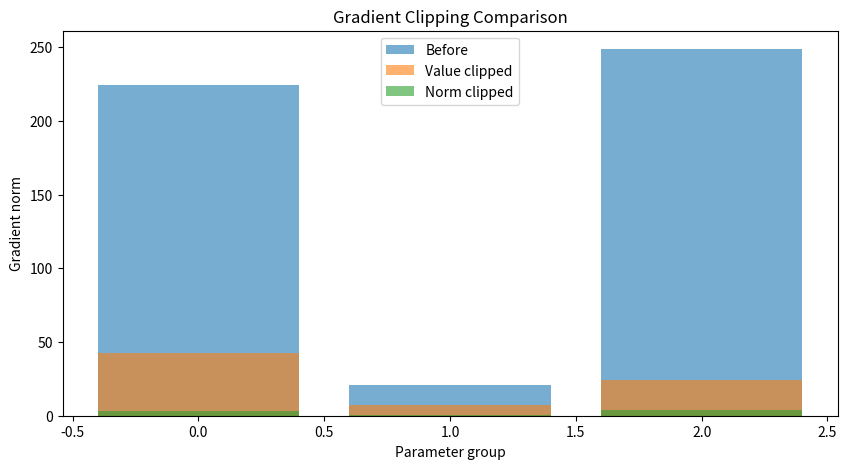

Generate this figure with matplotlib: (Note: this script raises an exception after producing the figure.)
"""06.29 - Gradient Noise / Clipping: Stabilizing training dynamics"""

import numpy as np
import matplotlib.pyplot as plt


class GradientClipper:
    @staticmethod
    def clip_by_value(grads, clip_min=-1.0, clip_max=1.0):
        return [np.clip(g, clip_min, clip_max) for g in grads]

    @staticmethod
    def clip_by_norm(grads, max_norm=1.0):
        total_norm = np.sqrt(sum(np.sum(g ** 2) for g in grads))
        if total_norm > max_norm:
            scale = max_norm / (total_norm + 1e-6)
            return [g * scale for g in grads]
        return grads

    @staticmethod
    def clip_by_global_norm(grads, max_norm=1.0):
        total_norm = np.sqrt(sum(np.sum(g ** 2) for g in grads))
        if total_norm > max_norm:
            scale = max_norm / (total_norm + 1e-6)
            return [g * scale for g in grads]
        return list(grads)


class GradientNoise:
    def __init__(self, noise_scale=0.01, decay=0.9):
        self.noise_scale = noise_scale
        self.decay = decay
        self.step = 0

    def add_noise(self, grads, lr=1.0):
        self.step += 1
        sigma = self.noise_scale * lr * self.decay ** self.step
        return [g + np.random.randn(*g.shape) * sigma for g in grads]


class GradientCentralization:
    @staticmethod
    def centralize(grads):
        return [g - g.mean(axis=0, keepdims=True) if g.ndim > 1 else g for g in grads]


class AdaptiveGradientClipper:
    def __init__(self, clip_factor=0.01):
        self.clip_factor = clip_factor

    def clip(self, params, grads):
        clipped = []
        for p, g in zip(params, grads):
            param_norm = np.linalg.norm(p)
            grad_norm = np.linalg.norm(g)
            if param_norm > 0 and grad_norm > 0:
                max_norm = param_norm * self.clip_factor
                if grad_norm > max_norm:
                    g = g * (max_norm / grad_norm)
            clipped.append(g)
        return clipped


if __name__ == "__main__":
    np.random.seed(42)

    grads = [
        np.random.randn(32, 64) * 5.0,
        np.random.randn(64) * 3.0,
        np.random.randn(64, 10) * 10.0,
    ]

    clipper = GradientClipper()
    clipped_val = clipper.clip_by_value(grads, -1.0, 1.0)
    clipped_norm = clipper.clip_by_norm(grads, max_norm=5.0)

    norms_before = [np.linalg.norm(g) for g in grads]
    norms_val = [np.linalg.norm(g) for g in clipped_val]
    norms_norm = [np.linalg.norm(g) for g in clipped_norm]

    total_before = np.sqrt(sum(n ** 2 for n in norms_before))
    total_after = np.sqrt(sum(n ** 2 for n in norms_norm))

    print(f"Gradient norms before: {[f'{n:.2f}' for n in norms_before]}")
    print(f"Total norm before: {total_before:.2f}")
    print(f"Total norm after (clip=5.0): {total_after:.2f}")
    print(f"Clipping applied: {total_after > total_before * 0.99}")

    noise = GradientNoise(noise_scale=0.1, decay=0.95)
    noisy_grads = noise.add_noise(grads, lr=0.1)
    noise_norms = [np.linalg.norm(g - ng) for g, ng in zip(grads, noisy_grads)]
    print(f"\nGradient noise added: norms diff = {[f'{n:.4f}' for n in noise_norms]}")

    gc = GradientCentralization()
    centralized = gc.centralize(grads)
    for i, g in enumerate(centralized):
        if g.ndim > 1:
            print(f"Grad {i} centralized mean: {g.mean(axis=0)[:3]} (~0)")

    params = [np.random.randn(32, 64) * 0.1, np.random.randn(64) * 0.1]
    agc = AdaptiveGradientClipper(clip_factor=0.01)
    agc_grads = agc.clip(params, grads[:2])
    for i, g in enumerate(agc_grads):
        print(f"AGC grad {i} norm: {np.linalg.norm(g):.4f}")

    plt.figure(figsize=(10, 5))
    plt.bar(range(len(norms_before)), norms_before, alpha=0.6, label="Before")
    plt.bar(range(len(norms_val)), norms_val, alpha=0.6, label="Value clipped")
    plt.bar(range(len(norms_norm)), norms_norm, alpha=0.6, label="Norm clipped")
    plt.legend()
    plt.xlabel("Parameter group")
    plt.ylabel("Gradient norm")
    plt.title("Gradient Clipping Comparison")
    plt.savefig("../../assets/phase06/gradient_clipping.png")
    plt.close()
    print("\nGradient noise/clipping techniques verified.")
